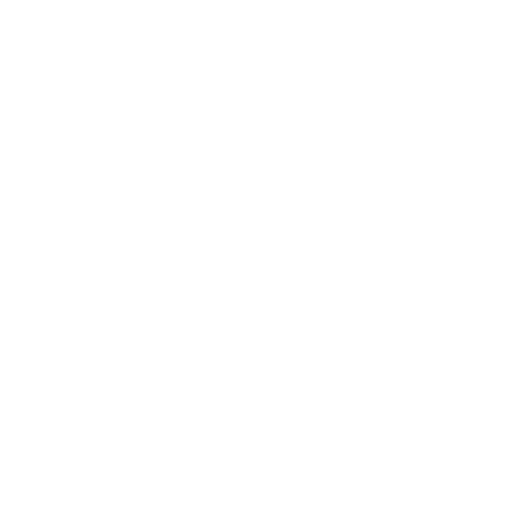
t = 0.00 s
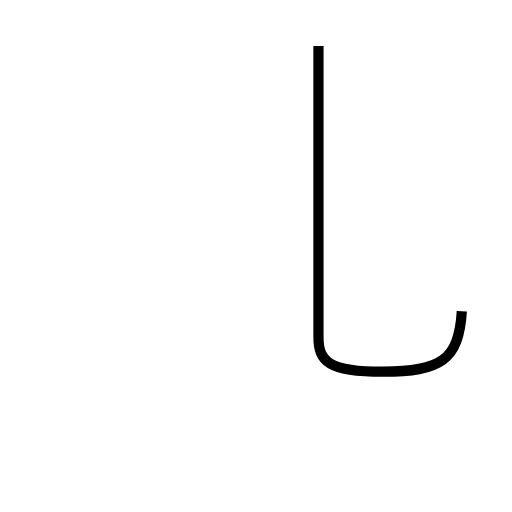
t = 1.44 s
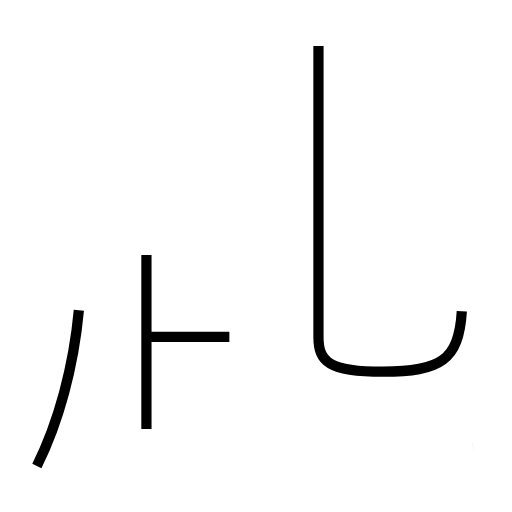
t = 2.66 s
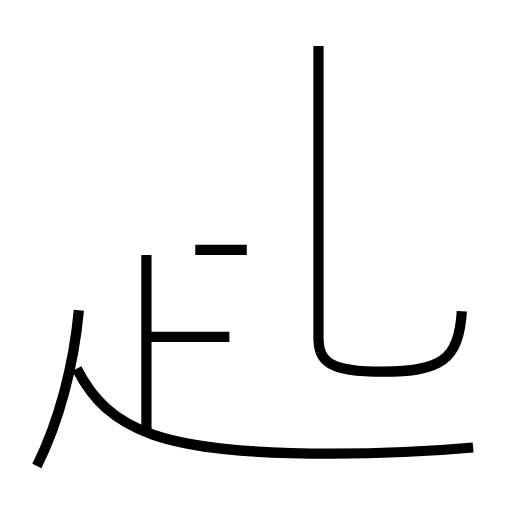
t = 4.06 s
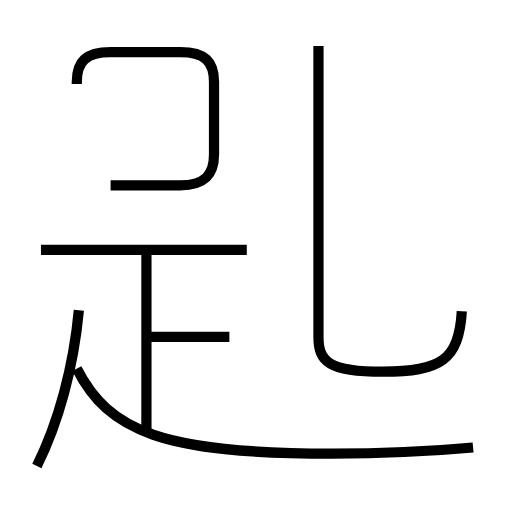
t = 5.60 s
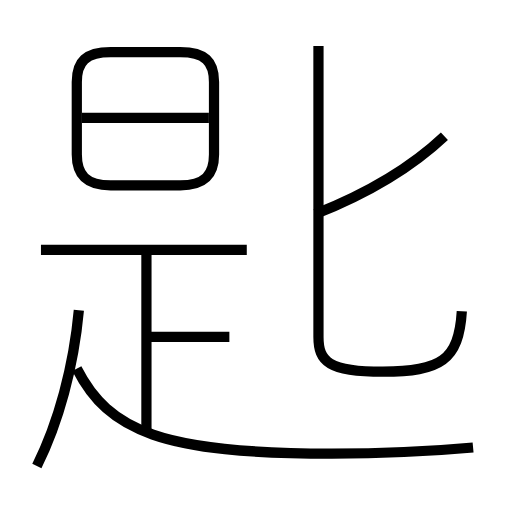
t = 6.77 s

The animated SVG that drew these frames (rendered in a browser with its animation timeline set to each time). Animation: 9 SMIL elements (animate=9); one cycle of 6.77 s.

<?xml version='1.0' encoding='utf-8'?>
<svg viewBox="0.0 -6.0 50.0 50.0" version="1.1" xmlns="http://www.w3.org/2000/svg"><rect x="-1000" y="-1000" width="2000" height="2000" stroke="white" fill="white" /><g style="fill:none;stroke:#000000;stroke-width:1"><path d="M 45.1 -13.6 C 44.8 -8.8 43.0 -7.7 37.4 -7.7 C 32.1 -7.7 31.1 -8.7 31.1 -11.1 L 31.1 -39.5 " transform="translate(0.0 38.0)" stroke-dasharray="47.969268456371374" stroke-dashoffset="47.969268456371374"><animate attributeName="stroke-dashoffset" from="47.969268456371374" to="0" dur="1.4390780536911412s" begin="0s" fill="freeze" /></path><path d="M 3.6 1.5 C 5.7 -2.7 7.2 -8.2 7.7 -13.7 " transform="translate(0.0 38.0)" stroke-dasharray="15.82911081767731" stroke-dashoffset="15.82911081767731"><animate attributeName="stroke-dashoffset" from="15.82911081767731" to="0" dur="0.47487332453031933s" begin="1.4390780536911412s" fill="freeze" /></path><path d="M 14.3 -2.1 L 14.3 -19.1 " transform="translate(0.0 38.0)" stroke-dasharray="17.0" stroke-dashoffset="17.0"><animate attributeName="stroke-dashoffset" from="17.0" to="0" dur="0.51s" begin="1.9139513782214606s" fill="freeze" /></path><path d="M 22.4 -11.1 L 14.6 -11.1 " transform="translate(0.0 38.0)" stroke-dasharray="7.799999999999999" stroke-dashoffset="7.799999999999999"><animate attributeName="stroke-dashoffset" from="7.799999999999999" to="0" dur="0.23399999999999996s" begin="2.4239513782214606s" fill="freeze" /></path><path d="M 46.2 -0.3 C 41.8 0.1 37.7 0.3 32.4 0.3 C 15.9 0.3 10.6 -1.9 7.5 -8.0 " transform="translate(0.0 38.0)" stroke-dasharray="41.57270264949862" stroke-dashoffset="41.57270264949862"><animate attributeName="stroke-dashoffset" from="41.57270264949862" to="0" dur="1.2471810794849587s" begin="2.6579513782214605s" fill="freeze" /></path><path d="M 24.1 -19.6 L 4.0 -19.6 " transform="translate(0.0 38.0)" stroke-dasharray="20.1" stroke-dashoffset="20.1"><animate attributeName="stroke-dashoffset" from="20.1" to="0" dur="0.603s" begin="3.9051324577064195s" fill="freeze" /></path><path d="M 10.8 -25.9 L 17.6 -25.9 C 20.0 -25.9 20.9 -26.9 20.9 -28.9 L 20.9 -36.0 C 20.9 -38.0 20.0 -38.9 17.6 -38.9 L 10.8 -38.9 C 8.4 -38.9 7.5 -38.0 7.5 -36.0 L 7.5 -28.9 C 7.5 -26.9 8.4 -25.9 10.8 -25.9 Z " transform="translate(0.0 38.0)" stroke-dasharray="48.322196305962756" stroke-dashoffset="48.322196305962756"><animate attributeName="stroke-dashoffset" from="48.322196305962756" to="0" dur="1.4496658891788825s" begin="4.508132457706419s" fill="freeze" /></path><path d="M 20.4 -32.5 L 8.0 -32.5 " transform="translate(0.0 38.0)" stroke-dasharray="12.399999999999999" stroke-dashoffset="12.399999999999999"><animate attributeName="stroke-dashoffset" from="12.399999999999999" to="0" dur="0.37199999999999994s" begin="5.957798346885301s" fill="freeze" /></path><path d="M 30.8 -23.1 C 35.6 -25.0 39.9 -27.4 43.4 -30.7" transform="translate(0.0 38.0)" stroke-dasharray="14.804072091450527" stroke-dashoffset="14.804072091450527"><animate attributeName="stroke-dashoffset" from="14.804072091450527" to="0" dur="0.4441221627435158s" begin="6.329798346885301s" fill="freeze" /></path></g></svg>
